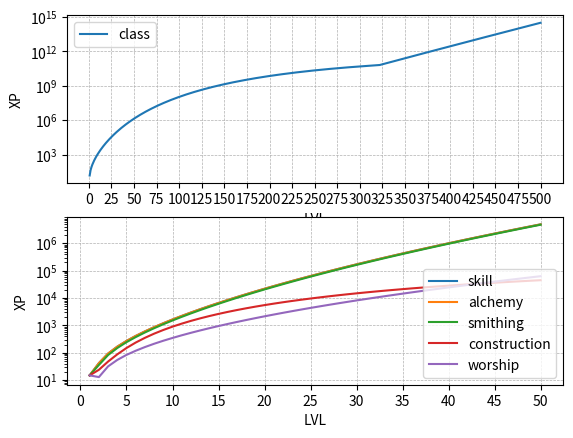

Write Python code to recreate this figure.
from matplotlib import pyplot as plt
import numpy as np
import math



xp_dic = {
    "class" :       (15, 1.9, 11, 1.208, 0.164, 0.215, 100, 15),
    "skill" :       (15, 2.0, 15, 1.225, 0.164, 0.135,  50, 30),
    "alchemy" :     (15, 2.0, 15, 1.225, 0.18, 0.135,  50, 30),
    "smithing" :    (15, 2.0, 13, 1.225, 0.164, 0.135,  50, 30),
    "construction": (10, 2.81, 4, 1.117, math.inf, 0.135,  5, 6),
    "worship" :     (15, 1.3, 6, 1.17, 0.07, 0.135,  50, 26),
}


def xp_formula(x, choice):
    try:
        values = xp_dic[choice] 
    except Exception as e:
        print(f"Error {e}, {choice} not supported")
        pass

    if x == 1:
        return 15

    f1 = values[0] + pow(x, values[1]) + values[2] * x

    f2 = pow(values[3] - min(values[4], (values[5]*x) / (x+values[6]) ),x)

    if choice == "construction":
        eq = math.ceil(f1 * f2 - values[7])
    else:
        eq = math.floor(f1 * f2 - values[7])

    return eq

def plot_xp(choice, label, size=(0, 101, 10), log=True):
    xpoints = []
    ypoints = []
    for x in range(1,size[1]):
        res = xp_formula(x, choice)
        xpoints.append(x)
        ypoints.append(res)

    plt.xticks(range(*size))

    plt.plot(xpoints,ypoints, label=label)
    plt.legend(loc='best')
    plt.xlabel("LVL")
    plt.ylabel("XP")
    if log:
        plt.semilogy()
    plt.grid(True, linewidth=0.5, linestyle='--')
    
plt.subplot(211)
plot_xp("class", "class", (0, 501, 25))
count=0
plt.subplot(212)
for i in xp_dic:
    if count != 0:
        plot_xp(i, label=i, log=True, size = (0, 51, 5))
    count += 1

plt.show()


# for i in range(15):
#     print(
#         f"LVL {i+1}: ",
#         xp_formula(
#             i+1,
#             "construction"
#         )
#     )

# print(
#     xp_formula(43, "alchemy")
# )